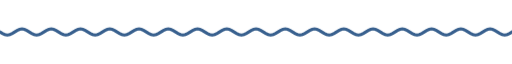
t = 0.00 s
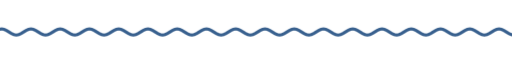
t = 1.67 s
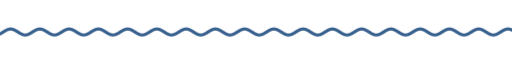
t = 3.33 s
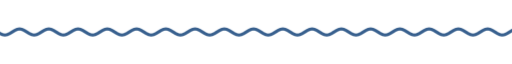
t = 5.00 s
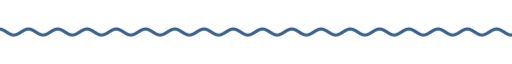
t = 6.67 s
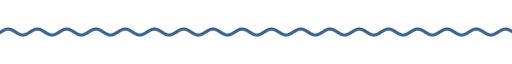
t = 8.33 s

The animated SVG that drew these frames (rendered in a browser with its animation timeline set to each time). Animation: 9 CSS @keyframes rules; frames cover the first 8.33 s, repeats indefinitely.

<svg xmlns="http://www.w3.org/2000/svg" xmlns:xlink="http://www.w3.org/1999/xlink" width="840" height="28" viewBox="0 0 840 28" role="img" aria-label="divider"><title>divider</title><style>text{font-family:G,R,'Google Sans','Segoe UI',Roboto,sans-serif;font-variation-settings:'ROND' 100}
.up{animation:up .8s cubic-bezier(.05,.7,.1,1) both}
.pop{transform-box:fill-box;transform-origin:center;animation:pop .6s cubic-bezier(.34,1.56,.64,1) both}
.fade{animation:fade .9s ease both}
.spin{transform-box:fill-box;transform-origin:center;animation:spin 40s linear infinite}
.spin-r{transform-box:fill-box;transform-origin:center;animation:spin 28s linear infinite reverse}
.bob{transform-box:fill-box;transform-origin:center;animation:bob 7s ease-in-out infinite}
.grow{transform-box:fill-box;transform-origin:left center;animation:grow 1.1s cubic-bezier(.2,0,0,1) both}
.wght{animation:wght 1.6s cubic-bezier(.2,0,0,1) .2s both}
.wave{animation:wave 2.4s linear infinite}
.blink{animation:blink 1s step-end infinite}
@keyframes blink{50%{opacity:0}}
@keyframes up{from{opacity:0;transform:translateY(14px)}to{opacity:1;transform:none}}
@keyframes pop{from{opacity:0;transform:scale(.6)}to{opacity:1;transform:scale(1)}}
@keyframes fade{from{opacity:0}to{opacity:1}}
@keyframes spin{to{transform:rotate(360deg)}}
@keyframes bob{0%,100%{transform:translateY(0) rotate(0)}50%{transform:translateY(-10px) rotate(12deg)}}
@keyframes grow{from{transform:scaleX(0)}to{transform:scaleX(1)}}
@keyframes wght{from{font-variation-settings:'ROND' 100,'wght' 400}to{font-variation-settings:'ROND' 100,'wght' 760}}
@keyframes wave{from{transform:translateX(0)}to{transform:translateX(-48px)}}
@media (prefers-reduced-motion:reduce){*{animation:none!important}}</style><clipPath id="w"><rect x="0" y="0" width="840" height="28"/></clipPath><g clip-path="url(#w)"><path class="wave" d="M0 14.0 L4 16.5 L8 18.3 L12 19.0 L16 18.3 L20 16.5 L24 14.0 L28 11.5 L32 9.7 L36 9.0 L40 9.7 L44 11.5 L48 14.0 L52 16.5 L56 18.3 L60 19.0 L64 18.3 L68 16.5 L72 14.0 L76 11.5 L80 9.7 L84 9.0 L88 9.7 L92 11.5 L96 14.0 L100 16.5 L104 18.3 L108 19.0 L112 18.3 L116 16.5 L120 14.0 L124 11.5 L128 9.7 L132 9.0 L136 9.7 L140 11.5 L144 14.0 L148 16.5 L152 18.3 L156 19.0 L160 18.3 L164 16.5 L168 14.0 L172 11.5 L176 9.7 L180 9.0 L184 9.7 L188 11.5 L192 14.0 L196 16.5 L200 18.3 L204 19.0 L208 18.3 L212 16.5 L216 14.0 L220 11.5 L224 9.7 L228 9.0 L232 9.7 L236 11.5 L240 14.0 L244 16.5 L248 18.3 L252 19.0 L256 18.3 L260 16.5 L264 14.0 L268 11.5 L272 9.7 L276 9.0 L280 9.7 L284 11.5 L288 14.0 L292 16.5 L296 18.3 L300 19.0 L304 18.3 L308 16.5 L312 14.0 L316 11.5 L320 9.7 L324 9.0 L328 9.7 L332 11.5 L336 14.0 L340 16.5 L344 18.3 L348 19.0 L352 18.3 L356 16.5 L360 14.0 L364 11.5 L368 9.7 L372 9.0 L376 9.7 L380 11.5 L384 14.0 L388 16.5 L392 18.3 L396 19.0 L400 18.3 L404 16.5 L408 14.0 L412 11.5 L416 9.7 L420 9.0 L424 9.7 L428 11.5 L432 14.0 L436 16.5 L440 18.3 L444 19.0 L448 18.3 L452 16.5 L456 14.0 L460 11.5 L464 9.7 L468 9.0 L472 9.7 L476 11.5 L480 14.0 L484 16.5 L488 18.3 L492 19.0 L496 18.3 L500 16.5 L504 14.0 L508 11.5 L512 9.7 L516 9.0 L520 9.7 L524 11.5 L528 14.0 L532 16.5 L536 18.3 L540 19.0 L544 18.3 L548 16.5 L552 14.0 L556 11.5 L560 9.7 L564 9.0 L568 9.7 L572 11.5 L576 14.0 L580 16.5 L584 18.3 L588 19.0 L592 18.3 L596 16.5 L600 14.0 L604 11.5 L608 9.7 L612 9.0 L616 9.7 L620 11.5 L624 14.0 L628 16.5 L632 18.3 L636 19.0 L640 18.3 L644 16.5 L648 14.0 L652 11.5 L656 9.7 L660 9.0 L664 9.7 L668 11.5 L672 14.0 L676 16.5 L680 18.3 L684 19.0 L688 18.3 L692 16.5 L696 14.0 L700 11.5 L704 9.7 L708 9.0 L712 9.7 L716 11.5 L720 14.0 L724 16.5 L728 18.3 L732 19.0 L736 18.3 L740 16.5 L744 14.0 L748 11.5 L752 9.7 L756 9.0 L760 9.7 L764 11.5 L768 14.0 L772 16.5 L776 18.3 L780 19.0 L784 18.3 L788 16.5 L792 14.0 L796 11.5 L800 9.7 L804 9.0 L808 9.7 L812 11.5 L816 14.0 L820 16.5 L824 18.3 L828 19.0 L832 18.3 L836 16.5 L840 14.0 L844 11.5 L848 9.7 L852 9.0 L856 9.7 L860 11.5 L864 14.0 L868 16.5 L872 18.3 L876 19.0 L880 18.3 L884 16.5 L888 14.0 L892 11.5 L896 9.7 L900 9.0 L904 9.7 L908 11.5 L912 14.0 L916 16.5 L920 18.3 L924 19.0 L928 18.3 L932 16.5 L936 14.0" fill="none" stroke="#38608e" stroke-width="5" stroke-linecap="round"/></g></svg>
